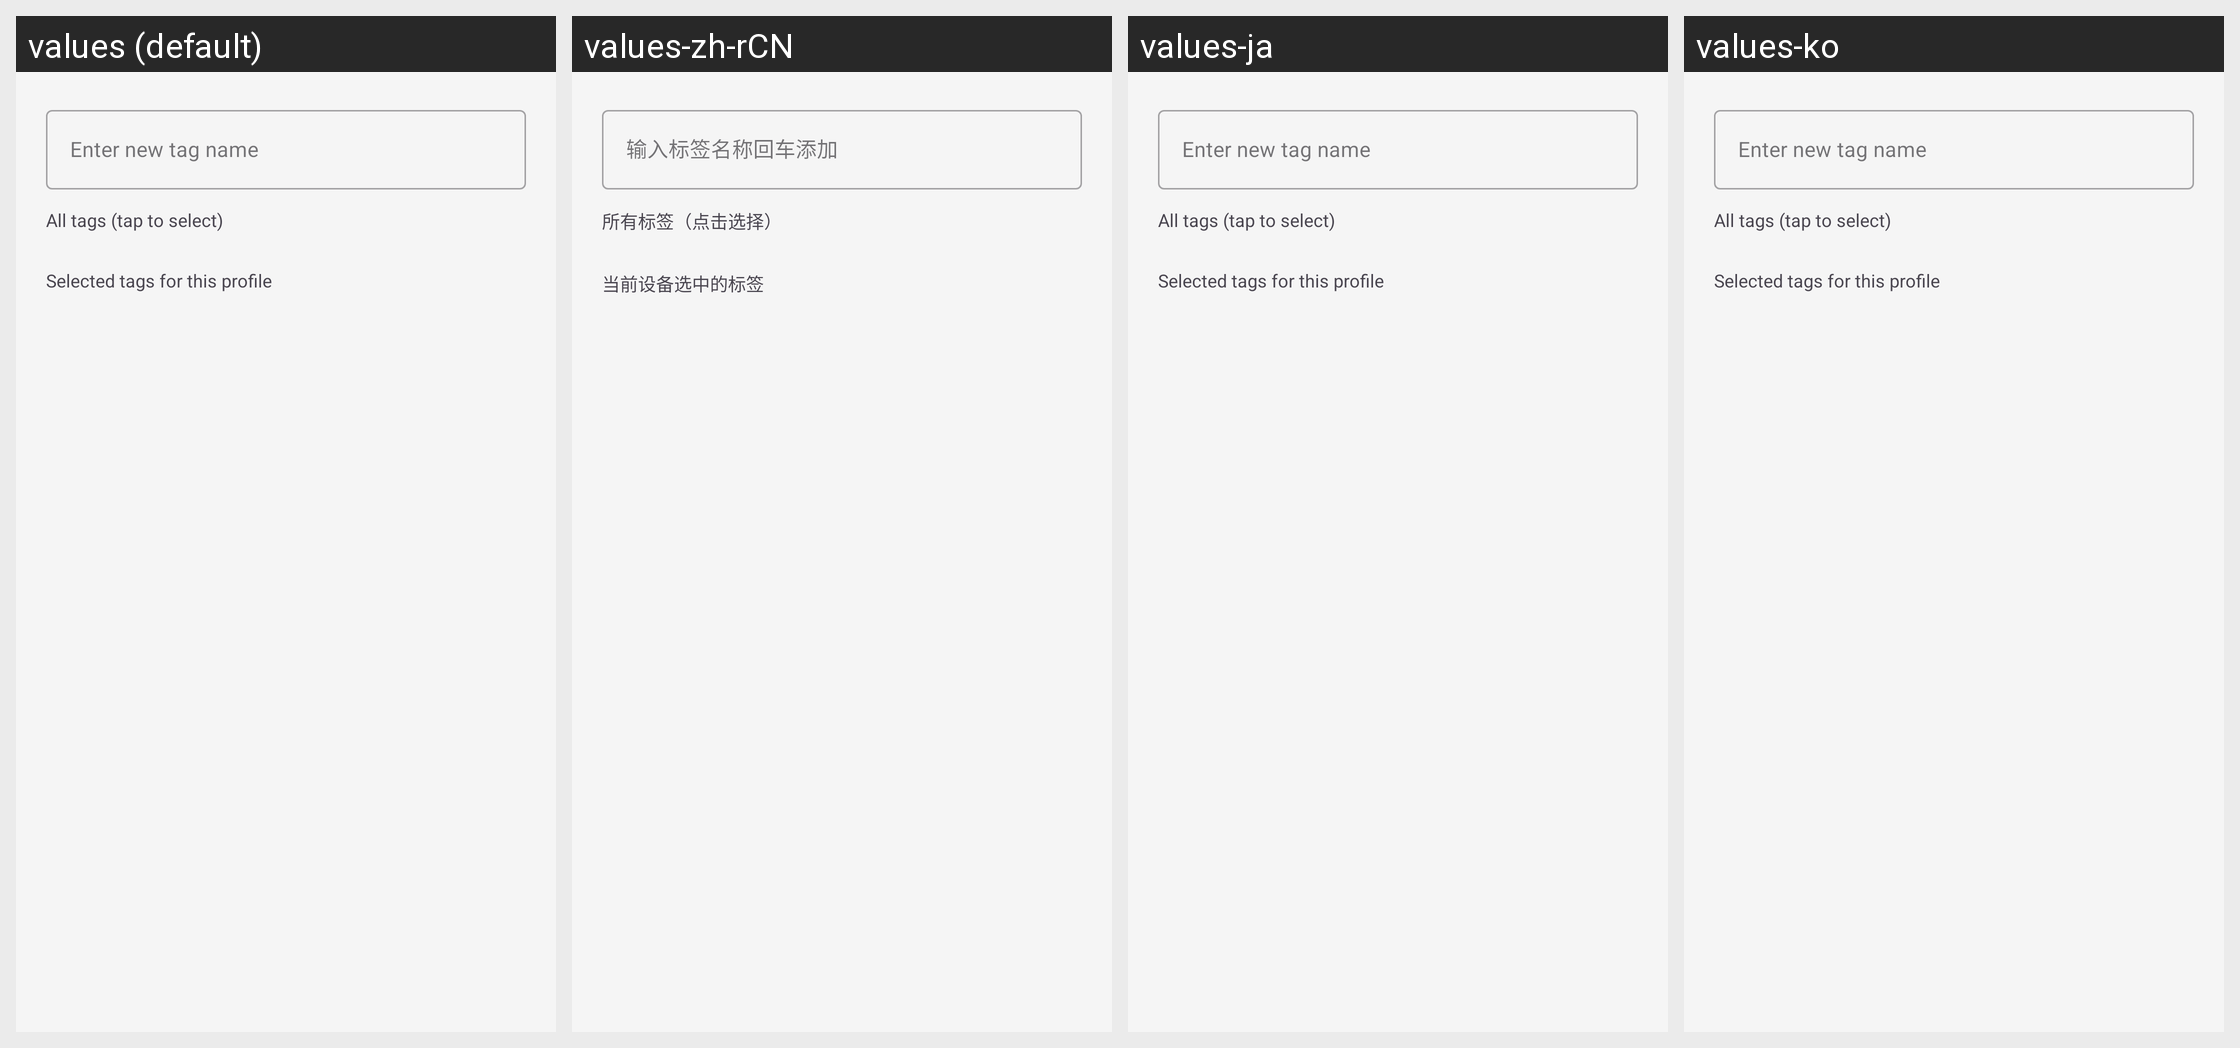

Locale-by-locale string values for the Android screen shown in this grid:
Android screen res/layout/dialog_select_tags.xml rendered under 4 locales, left to right: values (default), values-zh-rCN, values-ja, values-ko. Device: Nexus 5 (rendered at 1080×1920; each locale shown at half size, 540×960, under a caption strip naming it); theme Theme.KeyCmd.
Other locales in the repository, not shown: values-de, values-es, values-fr, values-it, values-pt-rBR, values-ru, values-zh-rHK, values-zh-rTW.
Strings drawn on this screen, with the default value and each locale's value (text and hints the layout hard-codes, and strings that could not be matched under every locale, appear in the picture but are not listed):

select_tags_add_hint
  values: Enter new tag name
  values-zh-rCN: 输入标签名称回车添加
  values-ja: Enter new tag name  [not translated; the default value is used]
  values-ko: Enter new tag name  [not translated; the default value is used]

select_tags_all_label
  values: All tags (tap to select)
  values-zh-rCN: 所有标签（点击选择）
  values-ja: All tags (tap to select)  [not translated; the default value is used]
  values-ko: All tags (tap to select)  [not translated; the default value is used]

select_tags_selected_label
  values: Selected tags for this profile
  values-zh-rCN: 当前设备选中的标签
  values-ja: Selected tags for this profile  [not translated; the default value is used]
  values-ko: Selected tags for this profile  [not translated; the default value is used]
